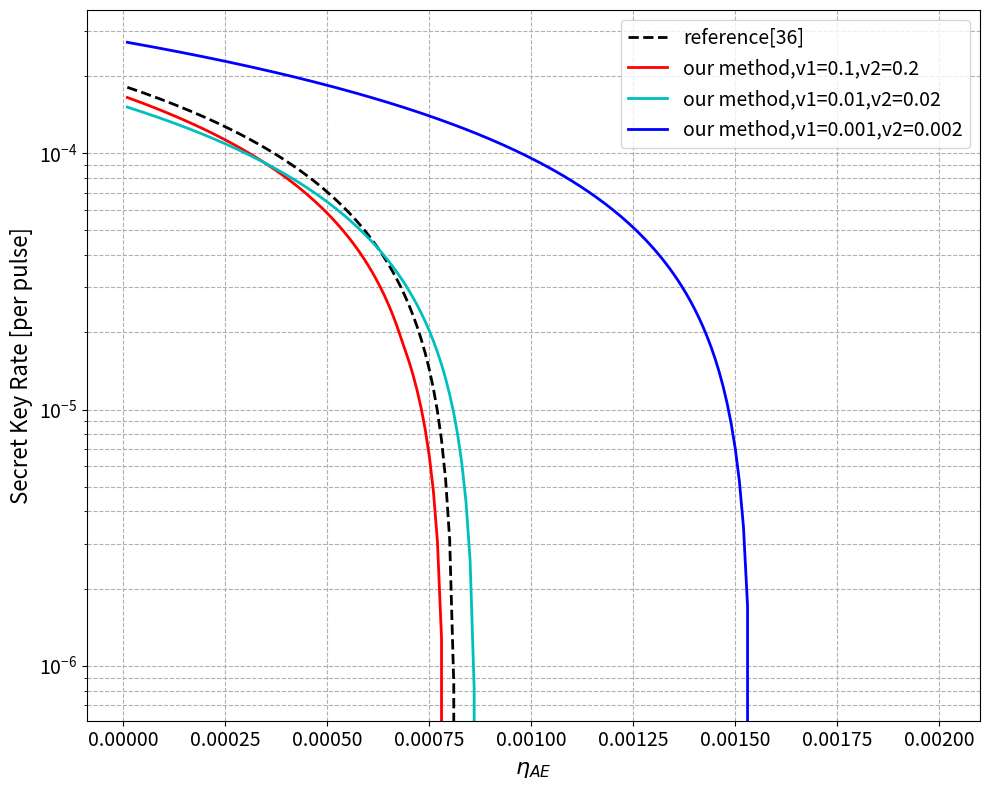

Generate this figure with matplotlib:
import numpy as np
import matplotlib.pyplot as plt
from scipy.optimize import minimize_scalar
from numpy import exp

import warnings
warnings.filterwarnings('ignore')
def h(x):
    # 处理x=0或x=1的边界情况
    x = np.clip(x, 1e-10, 1 - 1e-10)
    return -x * np.log2(x) - (1 - x) * np.log2(1 - x)


# 参数设置
eta_ch = 1e-3  # 信道透射率
eta_d = 0.9  # 探测器效率
eta_total = eta_ch * eta_d  # 总效率
p_dc = 5e-7  # 暗计数概率
e_opt = 0.01  # 光学错误率
f = 1.16  # 误差纠正效率
q = 0.45  # 基协调因子
###改动
Y0= 5e-7 #实验参数
edetector=0.01 #
e00=0.5
###reference
# 计算Q和E_b的函数
def Q_eb(mu, eta=eta_total):
    Q = 1 - (1 - p_dc) ** 2 * np.exp(-eta * mu)
    E_b_Q = e_opt * eta * mu * np.exp(-eta * mu) + 0.5 * p_dc
    E_b = E_b_Q / Q if Q > 0 else 0.5
    return Q, E_b


# WCP源的密钥率函数
def R_wcp(mu, eta_AE):
    Q, E_b = Q_eb(mu)
    p_0_eve = np.exp(-mu * eta_AE)
    p_11 = mu * eta_AE * np.exp(-mu)
    S_0_L = max(Q - (1 - p_0_eve), 0)
    S_11_L = max(Q - (1 - p_11), 0)
    if S_11_L > 0:
        epsilon_11_U = min(E_b * Q / S_11_L, 0.5)
    else:
        epsilon_11_U = 0.5
    term1 = -f * h(E_b)
    term2 = (S_11_L / Q) * (1 - h(epsilon_11_U)) if Q > 0 else 0
    term3 = S_0_L / Q if Q > 0 else 0
    R = q * Q * (term1 + term2 + term3)
    return R

####my method

def compute_Q_Eb(mu,v1,v2):

    Q_mu = 1 - (1 - p_dc) ** 2 * np.exp(-eta_total * mu)
    E_b_Qu = e_opt * eta_total * mu * np.exp(-eta_total * mu) + 0.5 * p_dc
    E_mu = E_b_Qu / Q_mu if Q_mu > 0 else 0.5

    Q_v1 = 1 - (1 - p_dc) ** 2 * np.exp(-eta_total * v1)
    E_v1 = (e_opt * eta_total * v1 * np.exp(-eta_total * v1) + 0.5 * p_dc) / Q_v1 if Q_v1 > 0 else 0.5

    Q_v2 = 1 - (1 - p_dc) ** 2 * np.exp(-eta_total * v2)
    E_v2 = (e_opt * eta_total * v2 * np.exp(-eta_total * v2) + 0.5 * p_dc) / Q_v2 if Q_v2 > 0 else 0.5



    print("Qu=",Q_mu,"Eu=",E_mu,"Qv1=",Q_v1,"Ev1=",E_v1,"Qv2=",Q_v2,"Ev2=",E_v2)
    return Q_mu, Q_v1, Q_v2, E_mu, E_v1, E_v2


# 计算密钥率下界（基于推导公式）
def key_rate(mu,  eta_AE,v1,v2):
    Q_mu, Q_v1, Q_v2, E_mu, E_v1, E_v2 = compute_Q_Eb(mu, v1, v2)
    # 估计w20u 这里只能把多光子成分下界设为0，要计算其下界，相应的上界，上界不便于放缩为0
    t11 = v1 * Q_v2 * exp(v2) - v2 * Q_v1 * exp(v1) - (v1 * exp(v2) - v2 * exp(v1)) * Y0
    t12 = v1 * v2 * (v2 - v1) * (1 - eta_AE) ** 2 * 0.5
    w20u = t11 / t12  # w20上界  t1*代表w20的中间参数
    if w20u > 1 or w20u<0:
        w20u = 1
    print("w20u(上界)为", w20u)
    # 估计SUM1上下界
    # 先联合计算再分配（按比例分配上下界）
    S1 = v1 ** 2 * Q_v2 * exp(v2) - v2 ** 2 * Q_v1 * exp(v1)
    A1 = v1 ** 2 * exp(v2) - v2 ** 2 * exp(v1)
    B1 = v1 * v2 * (v1 - v2)
    # 估计多光子项的上下界
    SUM1L = (S1 - A1 * Y0) / B1
    print("SUM1L", SUM1L)
    # QSUML=mu*exp(-mu)*SUML

    t21 = t11
    # 使用w10与w11的联合下界SUML）
    t22 = v1 * v2 * (v2 ** 2 - v1 ** 2) * (Q_mu * exp(mu) - Y0 * exp(mu) - SUM1L * mu) / mu ** 3
    t23 = v1 * v2 * (v2 - v1) * 0.5 * (mu - v1 - v2) / mu
    print("t21-t22", t21 - t22)
    print("t23", t23)
    SUM2L = (t21 - t22) / t23  # w20下界
    w20l = (SUM2L - 2 * eta_AE * (1 - eta_AE) - eta_AE ** 2) / (1 - eta_AE) ** 2
    print("w20l", w20l)
    if w20l < 0 or w20l>1:  # or w20l>1:
        w20l = 0




    t24 = S1 - A1 * Y0
    t25 = v1 ** 2 * v2 ** 2 * (v2 - v1) * (exp(mu) * Q_mu - exp(mu) * Y0 - mu ** 2 * 0.5 * SUM2L) / mu ** 3
    t26 = v1 * v2 * (v1 - v2) * (1 + v1 * v2 / mu ** 2)
    SUM1U = (t24 - t25) / t26
    print("SUM1U", SUM1U)

    w10u = SUM1U / (1 - eta_AE)
    print("w10u1", w10u)
    if w10u > w20u:
        w10u = w20u
    w11l = (SUM1L - (1 - eta_AE) * w10u) / eta_AE
    print("w11l1", w11l)
    if w11l < 0:
        w11l = 0
    w11u = SUM1U / eta_AE
    print("w11u1", w11u)
    if w11u > 1:
        w11u = 1
    w10l = (SUM1L - eta_AE * w11u) / (1 - eta_AE)
    print("w10l1", w10l)
    # w10l=tttt/(eta_AE**6*(1-eta_AE))
    if w10l < 0:
        w10l = 0

    print("w10l", w10l, "w10u", w10u)
    print("w11l", w11l, "w11u", w11u)
    Q10l = mu * exp(-mu) * (1 - eta_AE) * w10l
    Q11l = mu * exp(-mu) * eta_AE * w11l
    print("Q10l:", Q10l)
    print("Q11l:", Q11l)
    Q20l = mu ** 2 * 0.5 * exp(-mu) * (1 - eta_AE) ** 2 * w20l
    print("Q20l,", Q20l)
    if w20l<w10l:
        w20l=w10l
    tt1 = exp(-mu * eta_AE) - exp(-mu) - mu * exp(-mu) * (1 - eta_AE)
    print("tt1", tt1)
    Qsum20l = w20l * tt1
    print("Qsum20l", Qsum20l)  # Qsuml0是否不受（1-eta）过小的结果
    Qsum0l=Qsum20l+Q10l

    # 估计错误率e11u(上界)
    # 估计错误率e11u(上界)
    t41 = v1 ** 2 * exp(v2) * Q_v2 * E_v2 - v2 ** 2 * exp(v1) * Q_v1 * E_v1
    print("t41", t41)
    t42 = e00 * Y0 * (v1 ** 2 * exp(v2) - v2 ** 2 * exp(v1))
    print("t42", t42)
    t44 = v1 ** 2 * v2 ** 2 * (v2 - v1) / mu ** 3 * (Q_mu * E_mu * exp(mu) - e00 * Y0 * exp(mu))
    # print("t44",t44)
    t45 = (v1 * v2 * (v1 - v2) - v1 ** 2 * v2 ** 2 * (v2 - v1) / mu ** 2) * eta_AE * w11l
    # print("t45",t45)
    e11u = (t41 - t42 - t44) / t45
    print("e11u1(上界)为", e11u)
    if e11u > 0.5 or e11u < 0:
        e11u = 0.5
    print("e11u", e11u)

    R = q * (Y0+ Qsum0l + Q11l * (1 - h(e11u)) - f * h(E_mu) * Q_mu)
    R1 = Q11l
    R2 = q * (Q10l + Q11l * (1 - h(e11u)))
    print("R", R)
    key_rate.sum0l = R1
    key_rate.sum1l = R2
    # R11 = Q11l * (1 - h(e11u))
    # print("R11", R11)
    p10 = Q10l / Q_mu
    psum0 = Qsum0l / Q_mu
    p11 = Q11l / Q_mu
    return R

eta_AE_values = np.linspace(0.00001, 0.002, 200)

key_rate_values1= []
key_rate_values2= []
key_rate_values3= []
key_rate_values4= []
R_wcp_values1 = []
R_wcp_values2 = []
R_wcp_values3 = []
R_wcp_values4 = []


mu1=0.5
v11=0.1
v21=0.2
v12=0.01
v22=0.02
v13=0.001
v23=0.002

for eta_AE in eta_AE_values:
    # reference
    R_opt11 =R_wcp(mu1, eta_AE)
    R_wcp_values1.append(R_opt11)
    # R_opt12 =R_wcp(mu2, eta_AE)
    # R_wcp_values2.append(R_opt12)
    #my method
    R_opt21 =key_rate(mu1, eta_AE,v11,v21)
    key_rate_values1.append(R_opt21)
    R_opt22 = key_rate(mu1, eta_AE, v12, v22)
    key_rate_values2.append(R_opt22)
    R_opt23 = key_rate(mu1, eta_AE, v13, v23)
    key_rate_values3.append(R_opt23)
    # R_opt24 = key_rate(mu4, eta_AE, v1, v2)
    # key_rate_values4.append(R_opt24)




# 绘图
fig, ax1 = plt.subplots(figsize=(10, 8))

# 图8(a): 密钥率 vs eta_AE - y轴对数坐标，x轴普通坐标
ax1.semilogy(eta_AE_values, R_wcp_values1, 'k--', label='reference[36]', linewidth=2)
ax1.semilogy(eta_AE_values, key_rate_values1, 'r-', label='our method,v1=0.1,v2=0.2', linewidth=2)
ax1.semilogy(eta_AE_values, key_rate_values2, 'c-', label='our method,v1=0.01,v2=0.02', linewidth=2)
ax1.semilogy(eta_AE_values, key_rate_values3, 'b-', label='our method,v1=0.001,v2=0.002', linewidth=2)
ax1.set_xlabel('$\\eta_{AE}$', fontsize=16)
ax1.set_ylabel('Secret Key Rate [per pulse]', fontsize=16)
# ax1.set_title('(a)', fontsize=12)
ax1.legend(fontsize=14)
ax1.grid(True, which="both", ls="--", alpha=1)
ax1.tick_params(axis='both', which='major', labelsize=14)


plt.tight_layout()
plt.show()
